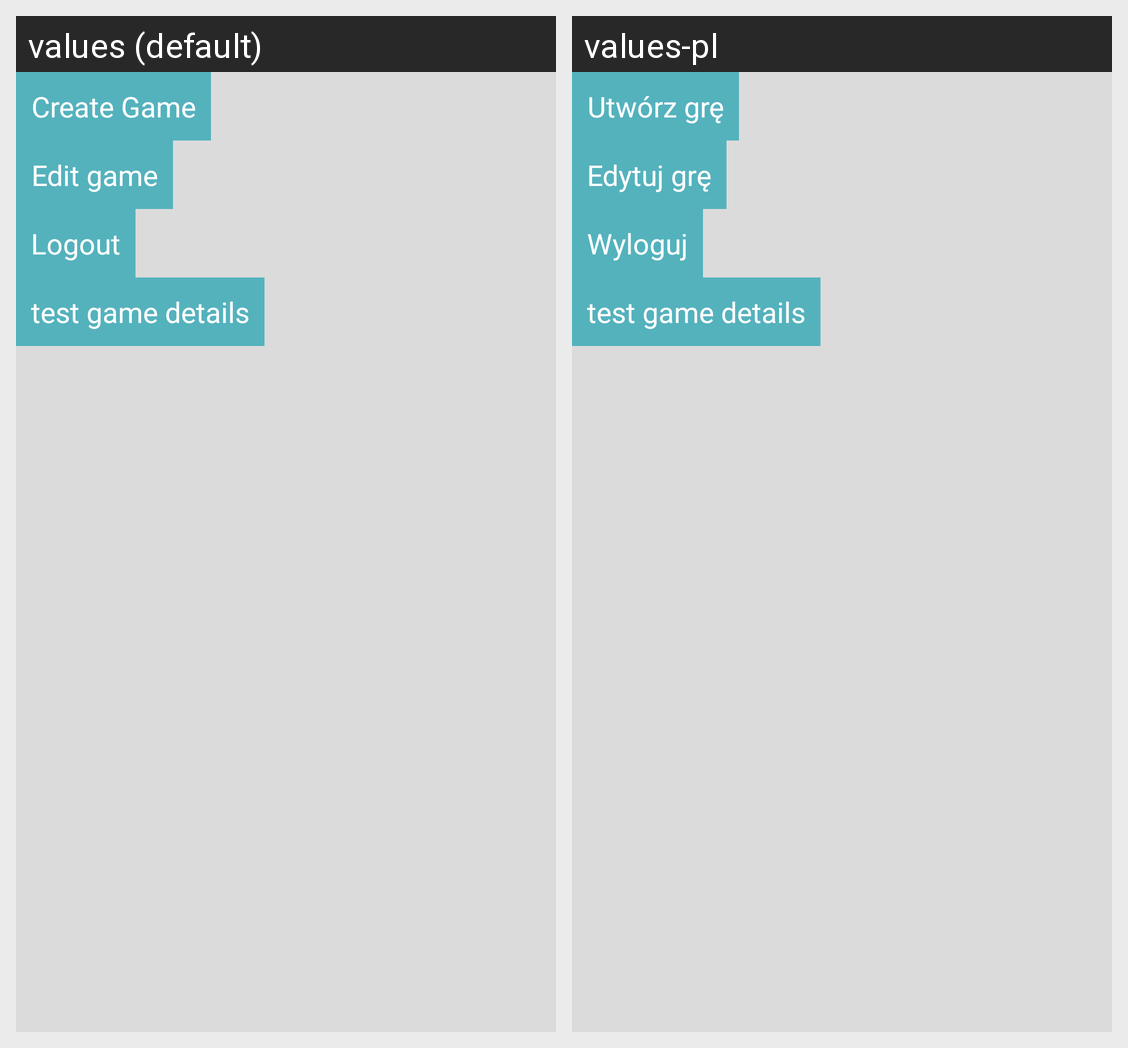

Translations of the strings shown on this Android screen, per locale in the grid:
Android screen res/layout/activity_afterlogin.xml rendered under 2 locales, left to right: values (default), values-pl. Device: Nexus 5 (rendered at 1080×1920; each locale shown at half size, 540×960, under a caption strip naming it); theme Theme.
Strings drawn on this screen, with the default value and each locale's value (text and hints the layout hard-codes, and strings that could not be matched under every locale, appear in the picture but are not listed):

after_create_game
  values: Create Game
  values-pl: Utwórz grę

edit_game
  values: Edit game
  values-pl: Edytuj grę

after_logout
  values: Logout
  values-pl: Wyloguj
